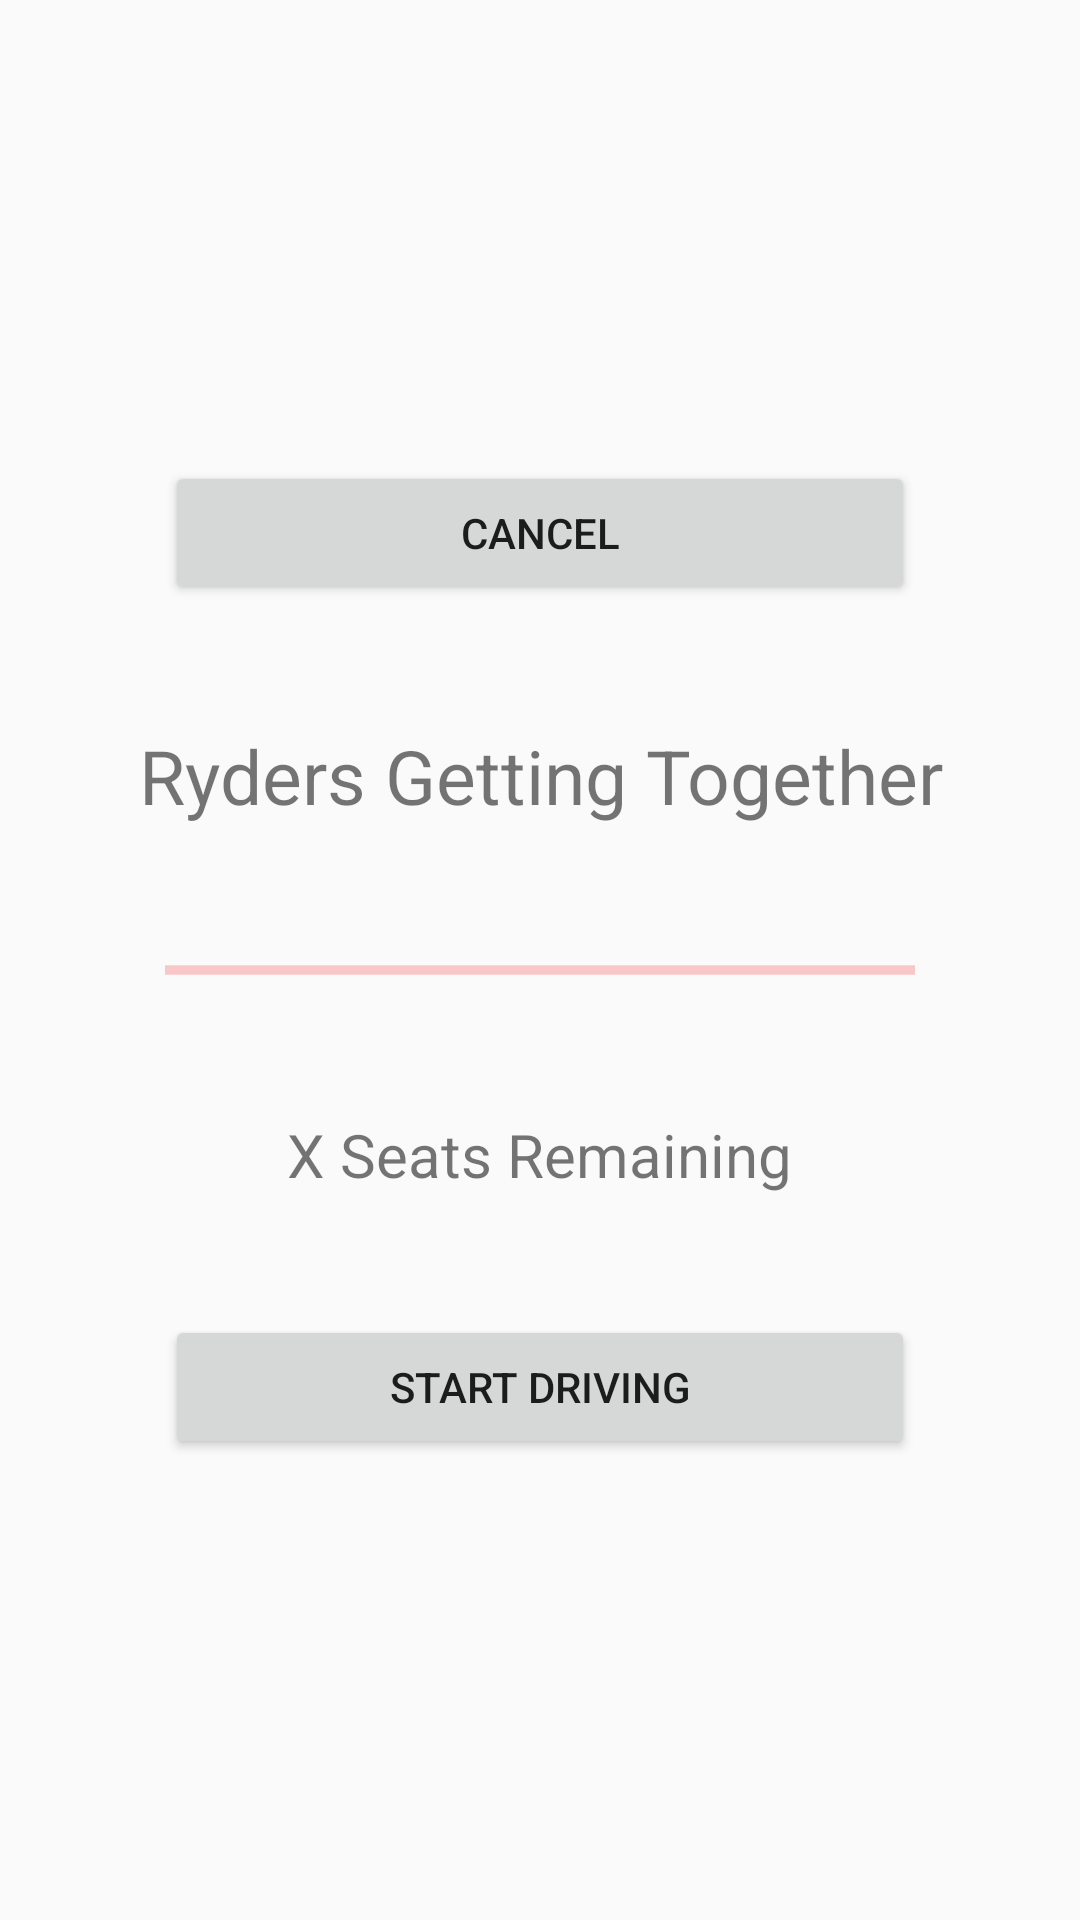

This screen was rendered from an Android layout file. Write that file and the resources it references.
<!-- AndroidManifest.xml: application theme AppTheme -->
<!-- res/layout/activity_find_rideys.xml -->
<?xml version="1.0" encoding="utf-8"?>
<LinearLayout
    xmlns:android="http://schemas.android.com/apk/res/android"
    android:layout_width="match_parent"
    android:layout_height="match_parent"
    android:gravity="center"
    android:orientation="vertical">


    <Button
        android:id="@+id/activity_find_ridey_cancel_button"
        android:layout_width="250dp"
        android:layout_height="wrap_content"
        android:text="Cancel"
        android:layout_marginBottom="40dp"
        />
    <TextView
        android:layout_width="match_parent"
        android:layout_height="wrap_content"
        android:text="Ryders Getting Together"
        android:gravity="center"
        android:layout_marginBottom="40dp"
        android:textSize="25sp"/>
    <ProgressBar
        style="?android:attr/progressBarStyleHorizontal"
        android:layout_width="250dp"
        android:layout_height="wrap_content"
        android:layout_marginBottom="40dp"
        android:indeterminate="true"/>
    <TextView
        android:id="@+id/activity_find_ridey_ryders_seats"
        android:layout_width="wrap_content"
        android:layout_height="wrap_content"
        android:layout_marginBottom="40dp"
        android:text="X Seats Remaining"
        android:textSize="20sp"/>
    <Button
        android:id="@+id/activity_find_done"
        android:layout_width="250dp"
        android:layout_height="wrap_content"
        android:text="Start Driving"/>
</LinearLayout>
<!-- resources referenced by this layout -->
<resources>
  <style name="AppTheme" parent="Theme.AppCompat.Light.DarkActionBar">
          
          <item name="colorPrimary">@color/colorPrimary</item>
          <item name="colorPrimaryDark">@color/colorPrimaryDark</item>
          <item name="colorAccent">@color/colorAccent</item>
      </style>
  <color name="colorPrimary">#308abe</color>
  <color name="colorPrimaryDark">#1D3461</color>
  <color name="colorAccent">#FB3640</color>
</resources>
